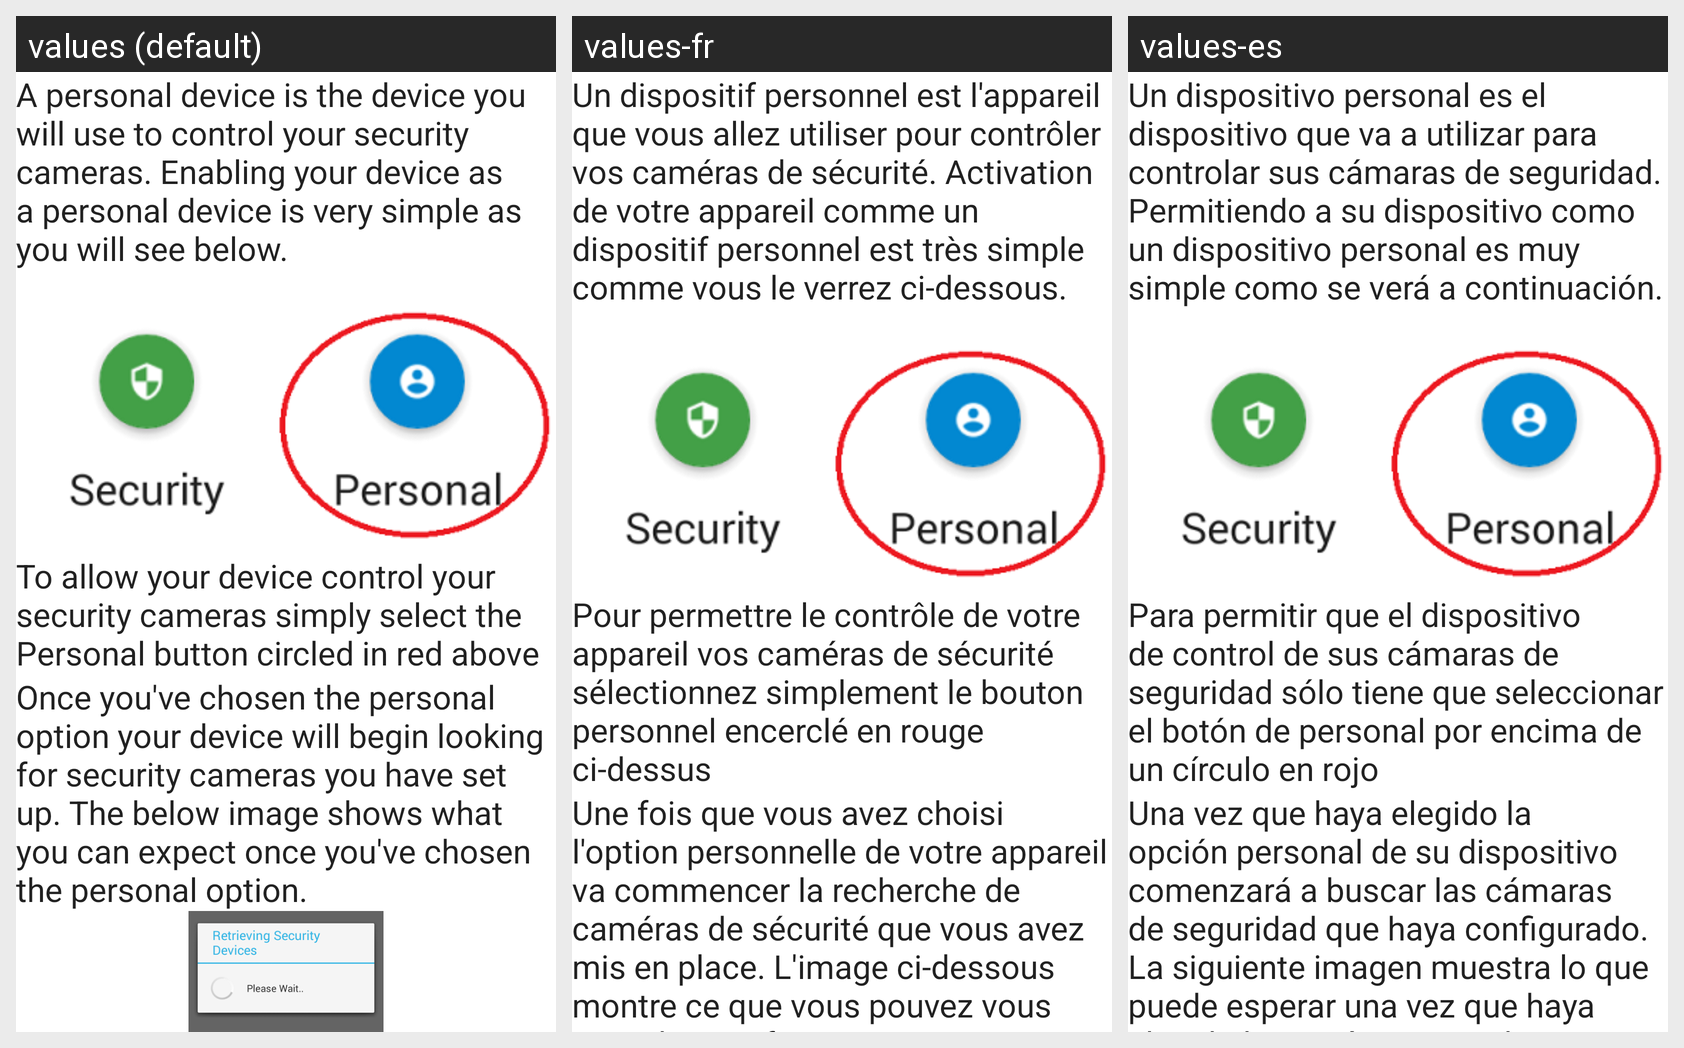

The Android screen above is rendered under several locales of the same app. Produce the string resources it draws, with the default and per-locale values.
Android screen res/layout/personal_help_layout.xml rendered under 3 locales, left to right: values (default), values-fr, values-es. Device: Nexus 5 (rendered at 1080×1920; each locale shown at half size, 540×960, under a caption strip naming it); theme AppTheme.
Strings drawn on this screen, with the default value and each locale's value (text and hints the layout hard-codes, and strings that could not be matched under every locale, appear in the picture but are not listed):

personal_details_part1
  values: A personal device is the device you will use to control your security cameras. Enabling your device as a personal device is very simple as you will see below.
  values-fr: Un dispositif personnel est l'appareil que vous allez utiliser pour contrôler vos caméras de sécurité. Activation de votre appareil comme un dispositif personnel est très simple comme vous le verrez ci-dessous.
  values-es: Un dispositivo personal es el dispositivo que va a utilizar para controlar sus cámaras de seguridad. Permitiendo a su dispositivo como un dispositivo personal es muy simple como se verá a continuación.

personal_details_part2
  values: To allow your device control your security cameras simply select the Personal button circled in red above
  values-fr: Pour permettre le contrôle de votre appareil vos caméras de sécurité sélectionnez simplement le bouton personnel encerclé en rouge ci-dessus
  values-es: Para permitir que el dispositivo de control de sus cámaras de seguridad sólo tiene que seleccionar el botón de personal por encima de un círculo en rojo

personal_details_part3
  values: Once you've chosen the personal option your device will begin looking for security cameras you have set up. The below image shows what you can expect once you've chosen the personal option.
  values-fr: Une fois que vous avez choisi l'option personnelle de votre appareil va commencer la recherche de caméras de sécurité que vous avez mis en place. L'image ci-dessous montre ce que vous pouvez vous attendre une fois que vous avez choisi l'option personnelle .
  values-es: Una vez que haya elegido la opción personal de su dispositivo comenzará a buscar las cámaras de seguridad que haya configurado. La siguiente imagen muestra lo que puede esperar una vez que haya elegido la opción personal.
